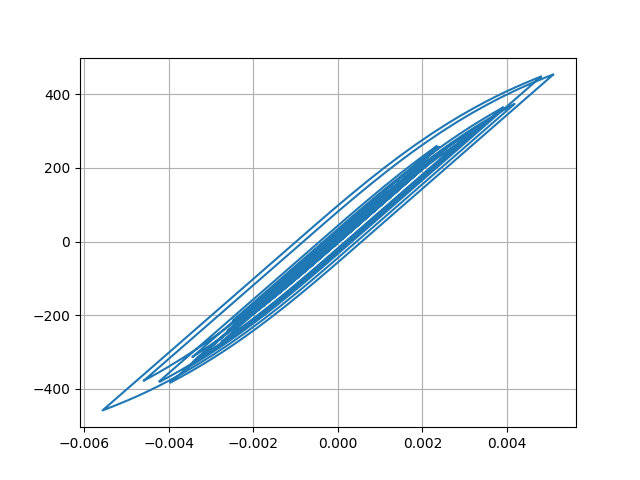

The data file committed next to this chart (first rows):
Desplacment, Force
0.0, 0.0
3.593660743383737e-06, 0.3594
1.1581494257650556e-05, 1.158
1.9058289206764127e-05, 1.906
2.2982991523891015e-05, 2.298
2.3106160873094863e-05, 2.311
2.1459394748585245e-05, 2.146
2.0903985377744098e-05, 2.09
2.3104432117196657e-05, 2.31
2.8093798705063954e-05, 2.809
3.4796042711173266e-05, 3.48
4.175317135447285e-05, 4.175
4.791772970354805e-05, 4.792
5.335694251347353e-05, 5.336
5.934452490649955e-05, 5.934
6.666526566062998e-05, 6.666
7.469788087351437e-05, 7.469
8.18673304180656e-05, 8.186
8.680229360710739e-05, 8.68
8.898812471101546e-05, 8.898
8.840627599789776e-05, 8.84
8.628812557156734e-05, 8.628
8.43532868348811e-05, 8.435
8.361642634809585e-05, 8.361
8.337149839452449e-05, 8.336
8.22145854612191e-05, 8.221
7.989417705457161e-05, 7.989
7.65581957281696e-05, 7.655
7.283520606228264e-05, 7.283
6.87777635333744e-05, 6.877
6.322729868169298e-05, 6.322
5.5027611223383044e-05, 5.502
4.415152755334861e-05, 4.414
3.1095987528548e-05, 3.109
1.6069111400510522e-05, 1.606
-6.339358489248237e-07, -0.06405
-1.923317408269699e-05, -1.924
-3.916619109947917e-05, -3.917
-5.8931302759187263e-05, -5.894
-7.704020143555578e-05, -7.704
-9.240589175125318e-05, -9.241
-0.0001057, -10.57
-0.0001189, -11.89
-0.0001338, -13.38
-0.0001491, -14.9
-0.0001631, -16.31
-0.0001752, -17.51
-0.0001864, -18.64
-0.000201, -20.1
-0.0002212, -22.11
-0.0002448, -24.47
-0.0002671, -26.7
-0.0002824, -28.22
-0.0002882, -28.8
-0.0002875, -28.73
-0.0002853, -28.51
-0.000285, -28.48
-0.0002877, -28.75
-0.0002923, -29.21
-0.0002966, -29.63
... 2,941 more rows
